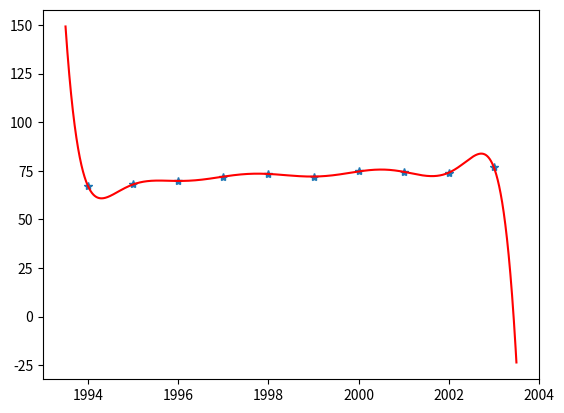

Write Python code to recreate this figure.
import numpy as np
import matplotlib.pyplot as plt

x_array = np.arange(1994, 2004, 1)
y_array = np.array([67.052, 68.008, 69.803, 72.024, 73.400, 72.063, 74.669, 74.487, 74.065, 76.777])
m = 10


def l(i, x):
    temp0 = 1.0
    temp1 = 1.0
    for k in range(m):
        if k != i:
            temp0 *= (x - x_array[k])
            temp1 *= (x_array[i] - x_array[k])
    return temp0/temp1


def p(x):
    temp = 0.0
    for i in range(m):
        temp += y_array[i]*l(i, x)
    return temp


z1 = np.polyfit(x_array, y_array, 9)
x = np.linspace(1993.5, 2003.5, 100000)
y_val = p(x)
plot1 = plt.plot(x_array, y_array, '*', label='original values')
plot2 = plt.plot(x, y_val, "r")

# 预估2010年的石油量
print(p(2010))
plt.savefig("1-9阶多项式拟合.png")
